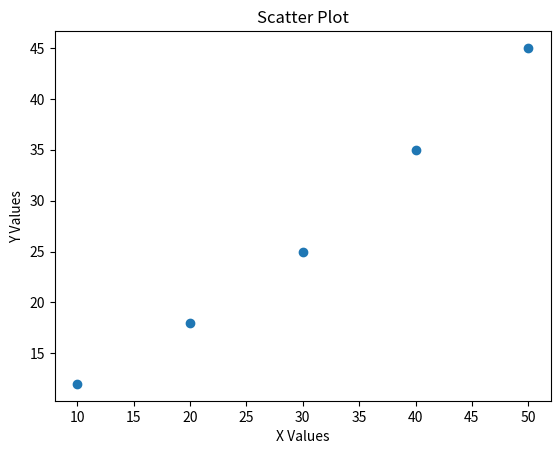

This figure's Python source:
import matplotlib.pyplot as plt

x = [10, 20, 30, 40, 50]
y = [12, 18, 25, 35, 45]

plt.scatter(x, y)
plt.title("Scatter Plot")
plt.xlabel("X Values")
plt.ylabel("Y Values")

plt.show()
